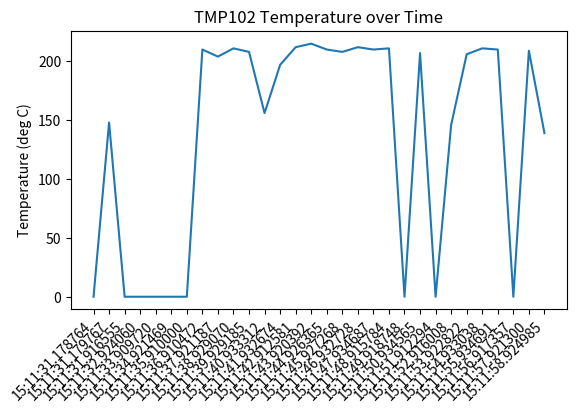

This figure's Python source:
import matplotlib.pyplot as plt

# Create figure for plotting
fig = plt.figure()
ax = fig.add_subplot(1, 1, 1)
xs = ['15:11:31.178764', '15:11:31.179767', '15:11:31.916555', '15:11:32.924060', '15:11:33.909720', '15:11:34.921469', '15:11:35.910000', '15:11:36.910472', '15:11:37.921187', '15:11:38.929070', '15:11:39.929185', '15:11:40.933312', '15:11:41.932674', '15:11:42.912581', '15:11:43.920392', '15:11:44.926365', '15:11:45.927268', '15:11:46.932728', '15:11:47.934687', '15:11:48.915784', '15:11:49.918748', '15:11:50.934565', '15:11:51.912294', '15:11:52.916008', '15:11:53.922822', '15:11:54.933038', '15:11:55.934691', '15:11:56.917357', '15:11:57.921300', '15:11:58.924985']
ys = [0, 148, 0, 0, 0, 0, 0, 210, 204, 211, 208, 156, 197, 212, 215, 210, 208, 212, 210, 211, 0, 207, 0, 146, 206, 211, 210, 0, 209, 139]

# Draw plot
ax.plot(xs, ys)

# Format plot
plt.xticks(rotation=45, ha='right')
plt.subplots_adjust(bottom=0.30)
plt.title('TMP102 Temperature over Time')
plt.ylabel('Temperature (deg C)')

# Draw the graph
plt.show()
